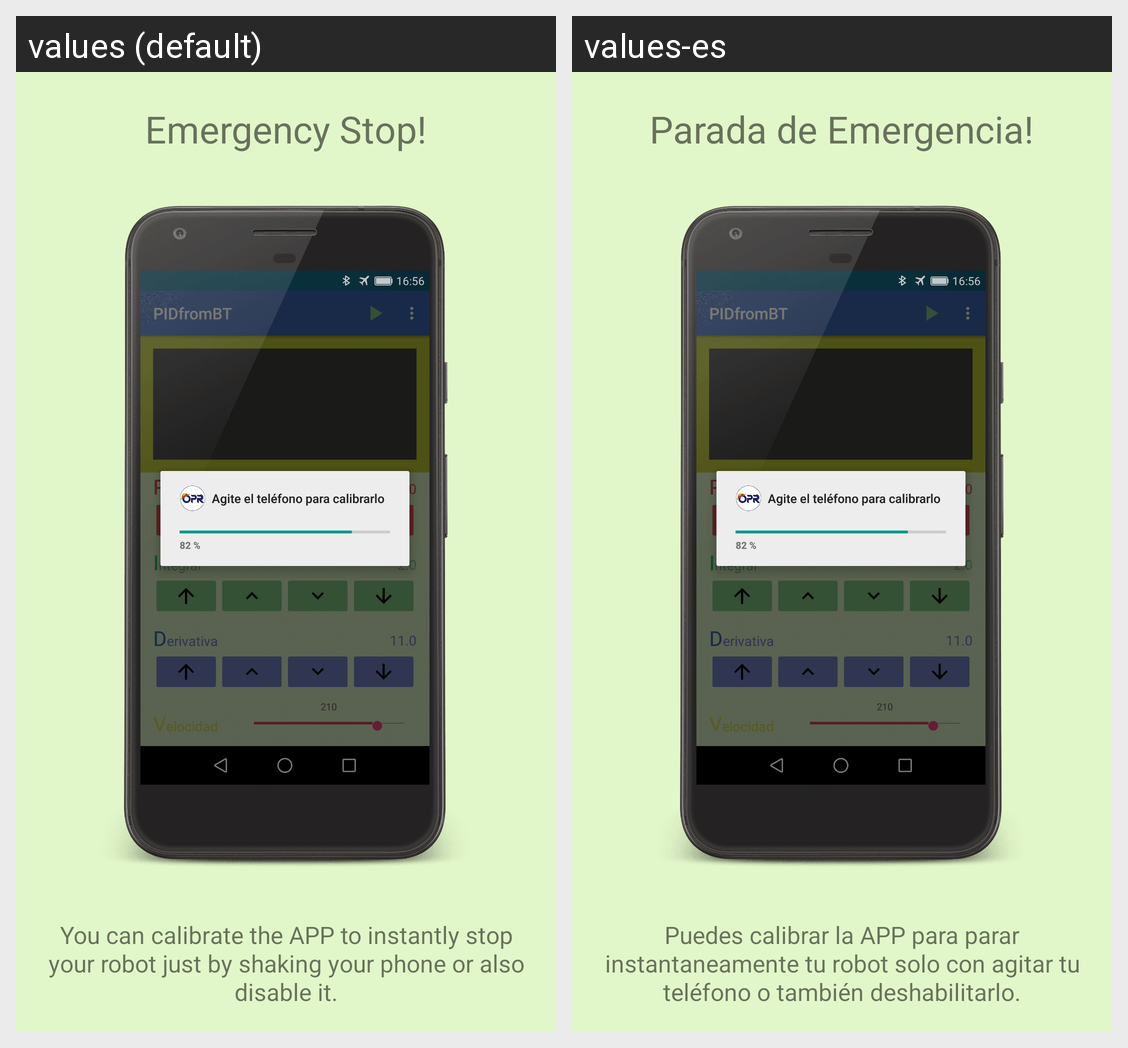

This grid shows one Android layout under two languages. Give, for every string resource on the screen, its name, the default text and each shown locale's text.
Android screen res/layout/onboarding_screen5.xml rendered under 2 locales, left to right: values (default), values-es. Device: Nexus 5 (rendered at 1080×1920; each locale shown at half size, 540×960, under a caption strip naming it); theme AppTheme.
Strings drawn on this screen, with the default value and each locale's value (text and hints the layout hard-codes, and strings that could not be matched under every locale, appear in the picture but are not listed):

paradaEmergencia
  values: Emergency Stop!
  values-es: Parada de Emergencia!

descEmergencia
  values: You can calibrate the APP to instantly stop your robot just by shaking your phone or also disable it.
  values-es: Puedes calibrar la APP para parar instantaneamente tu robot solo con agitar tu teléfono o también deshabilitarlo.
